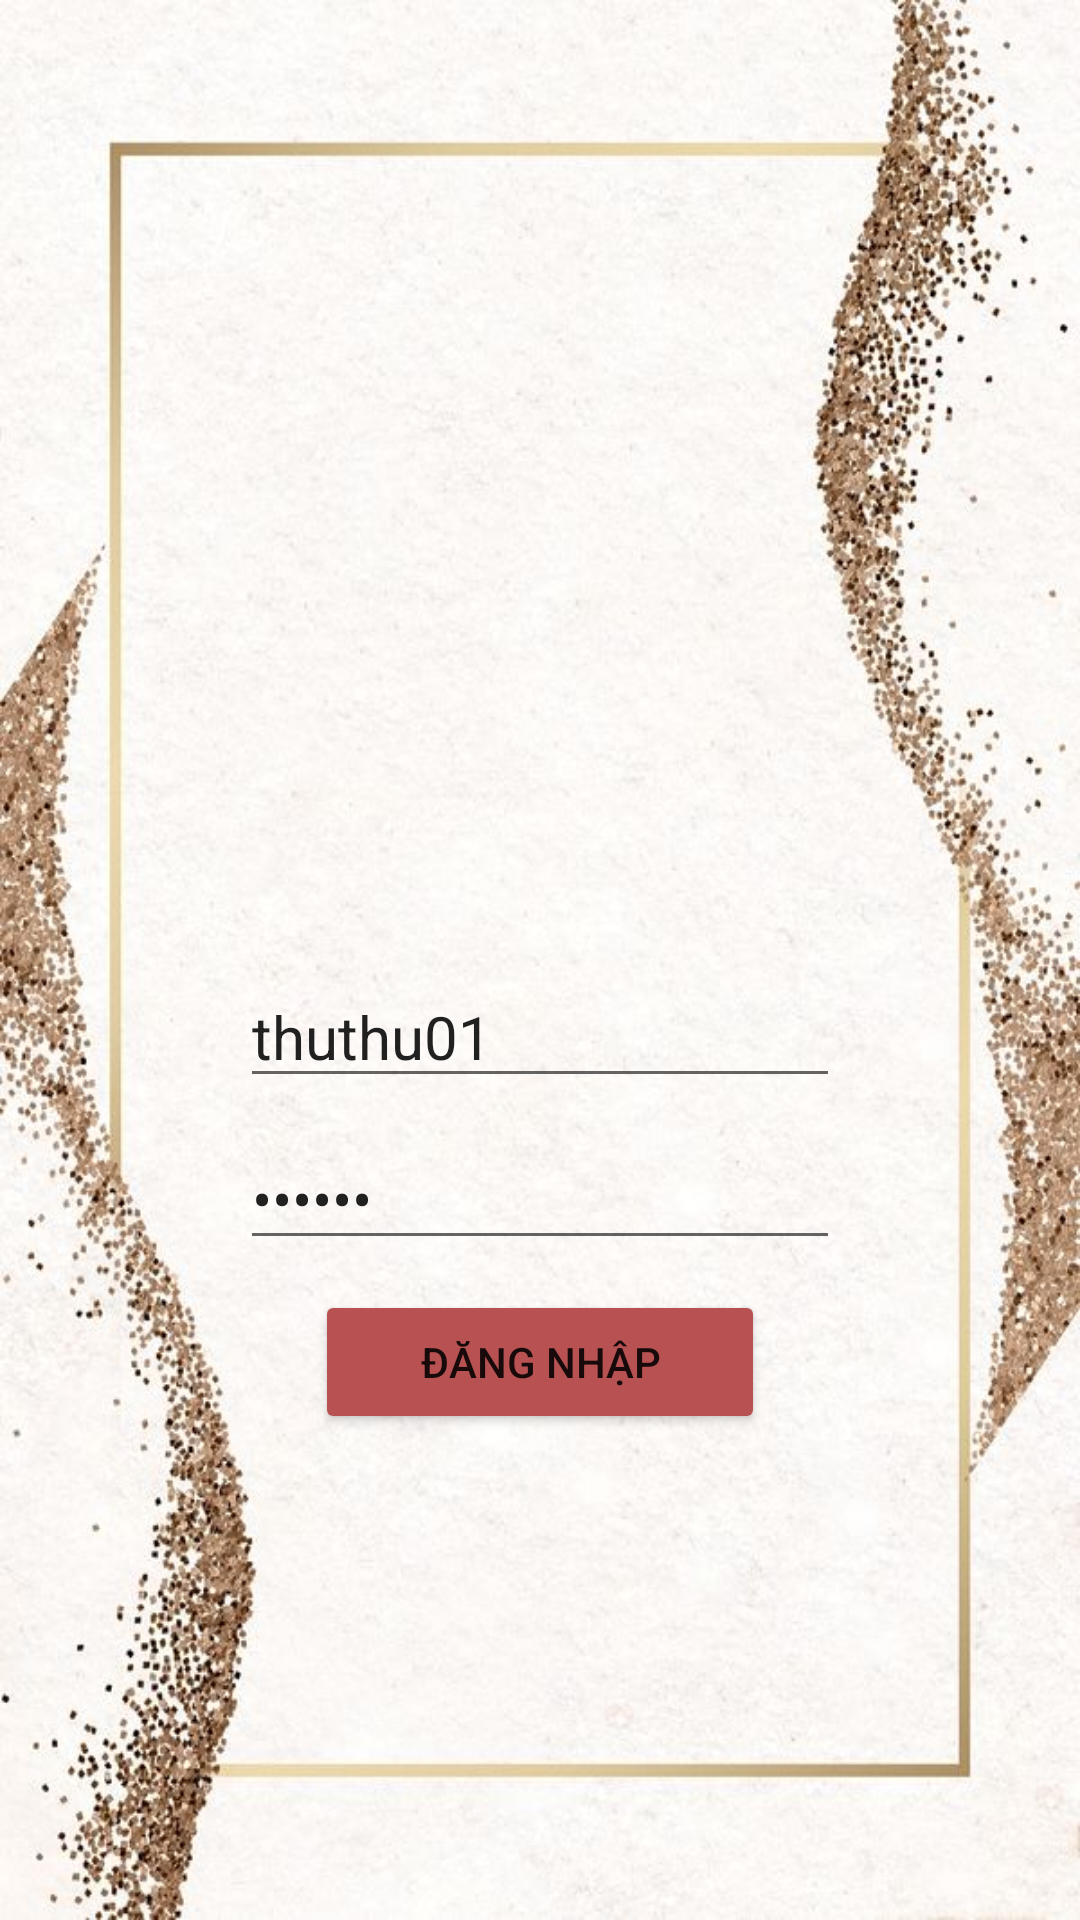

Write the Android layout XML for this screen, with the resource values it uses.
<!-- AndroidManifest.xml: application theme Theme.DuAnMauAssignment -->
<!-- res/layout/activity_dang_nhap.xml -->
<?xml version="1.0" encoding="utf-8"?>
<RelativeLayout xmlns:android="http://schemas.android.com/apk/res/android"
    xmlns:app="http://schemas.android.com/apk/res-auto"
    xmlns:tools="http://schemas.android.com/tools"
    android:layout_width="match_parent"
    android:layout_height="match_parent"
    tools:context=".DangNhapActivity"
    android:background="@drawable/back"
    >

    <LinearLayout
        android:layout_width="match_parent"
        android:layout_height="wrap_content"
        android:layout_centerInParent="true"
        android:gravity="center"
        android:orientation="vertical">

        <ImageView
            android:layout_width="150dp"
            android:layout_height="150dp"
            android:layout_marginBottom="20dp"
            android:src="@drawable/fpt" />

        <EditText
            android:id="@+id/edtUser"
            android:layout_width="200dp"
            android:layout_height="wrap_content"
            android:layout_marginBottom="10dp"
            android:ems="15"
            android:hint="Tên Đăng Nhập"
            android:text="thuthu01"
            android:textSize="20dp" />

        <EditText
            android:id="@+id/edtPass"
            android:layout_width="200dp"
            android:layout_height="wrap_content"
            android:layout_marginBottom="10dp"
            android:ems="15"
            android:hint="Mật khẩu"
            android:inputType="textPassword"
            android:text="123456"
            android:textSize="20dp" />

        <Button
            android:id="@+id/btnDangNhap"
            android:layout_width="150dp"
            android:layout_height="wrap_content"
            android:layout_marginBottom="10dp"
            android:backgroundTint="#B85252"
            android:text="Đăng Nhập" />

    </LinearLayout>
</RelativeLayout>
<!-- resources referenced by this layout -->
<resources>
  <!-- drawable back: jpg bitmap (drawable-v24, 82295 bytes) -->
  <style name="Theme.DuAnMauAssignment" parent="Theme.MaterialComponents.DayNight.NoActionBar">
          
          <item name="colorPrimary">@color/purple_500</item>
          <item name="colorPrimaryVariant">@color/purple_700</item>
          <item name="colorOnPrimary">@color/white</item>
          
          <item name="colorSecondary">@color/teal_200</item>
          <item name="colorSecondaryVariant">@color/teal_700</item>
          <item name="colorOnSecondary">@color/black</item>
          
          <item name="android:statusBarColor" tools:targetApi="l">?attr/colorPrimaryVariant</item>
          
      </style>
  <!-- not gathered from this repository: default colours our renderer supplied (Android Studio template values) -->
  <color name="purple_500">#FF6200EE</color>
  <color name="purple_700">#FF3700B3</color>
  <color name="teal_200">#FF03DAC5</color>
  <color name="teal_700">#FF018786</color>
  <color name="black">#FF000000</color>
  <color name="white">#FFFFFFFF</color>
</resources>
